6-way image classification set "dataset_processed" from GitHub (kenah19/ImageProcessingPCB); label vocabulary: missing hole, mouse bite, open circuit, short, spur, spurious copper.

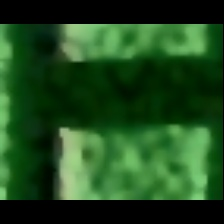
Label: open circuit

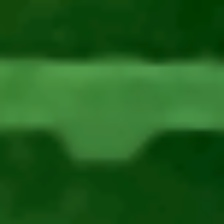
Label: spur

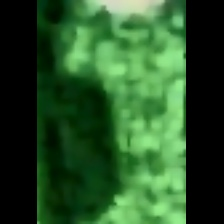
Label: mouse bite

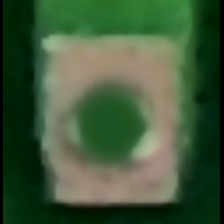
Label: missing hole

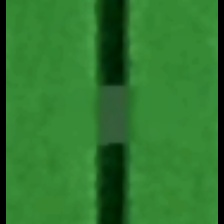
Label: short

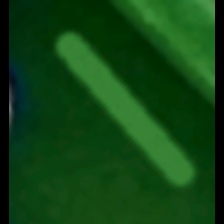
Label: spurious copper
